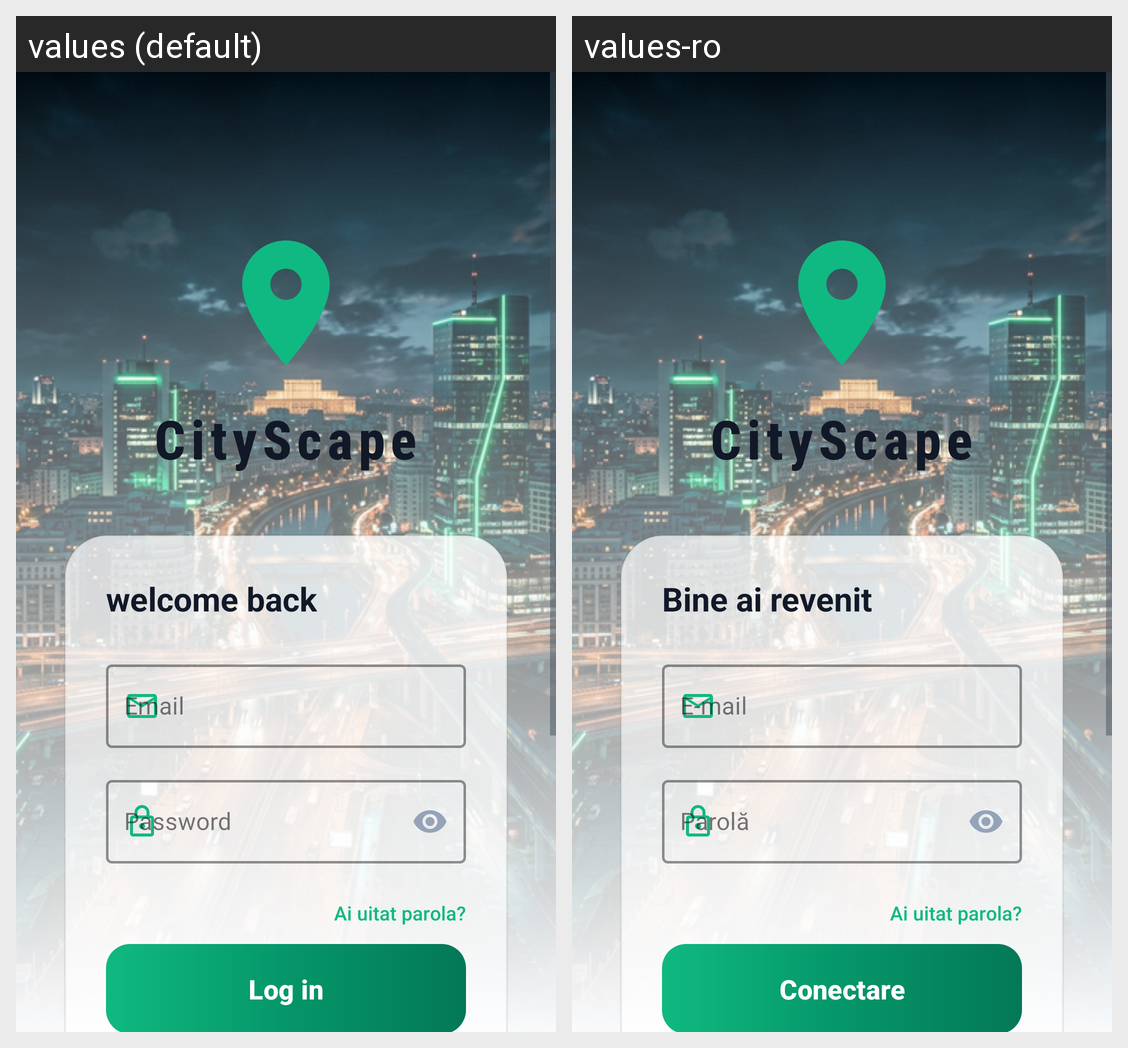

Here is an Android app screen in its default locale and in the app's own translations. Write out the translated-string differences for the strings that appear on this screen.
Android screen res/layout/activity_login.xml rendered under 2 locales, left to right: values (default), values-ro. Device: Nexus 5 (rendered at 1080×1920; each locale shown at half size, 540×960, under a caption strip naming it); theme Theme.CityScape.
Strings drawn on this screen, with the default value and each locale's value (text and hints the layout hard-codes, and strings that could not be matched under every locale, appear in the picture but are not listed):

auto_cityscape_af4fa6
  values: CityScape
  values-ro: CityScape

auto_bine_ai_revenit_4d173f
  values: welcome back
  values-ro: Bine ai revenit

auto_parola_790e64
  values: Password
  values-ro: Parolă

auto_conectare_4fd80b
  values: Log in
  values-ro: Conectare
